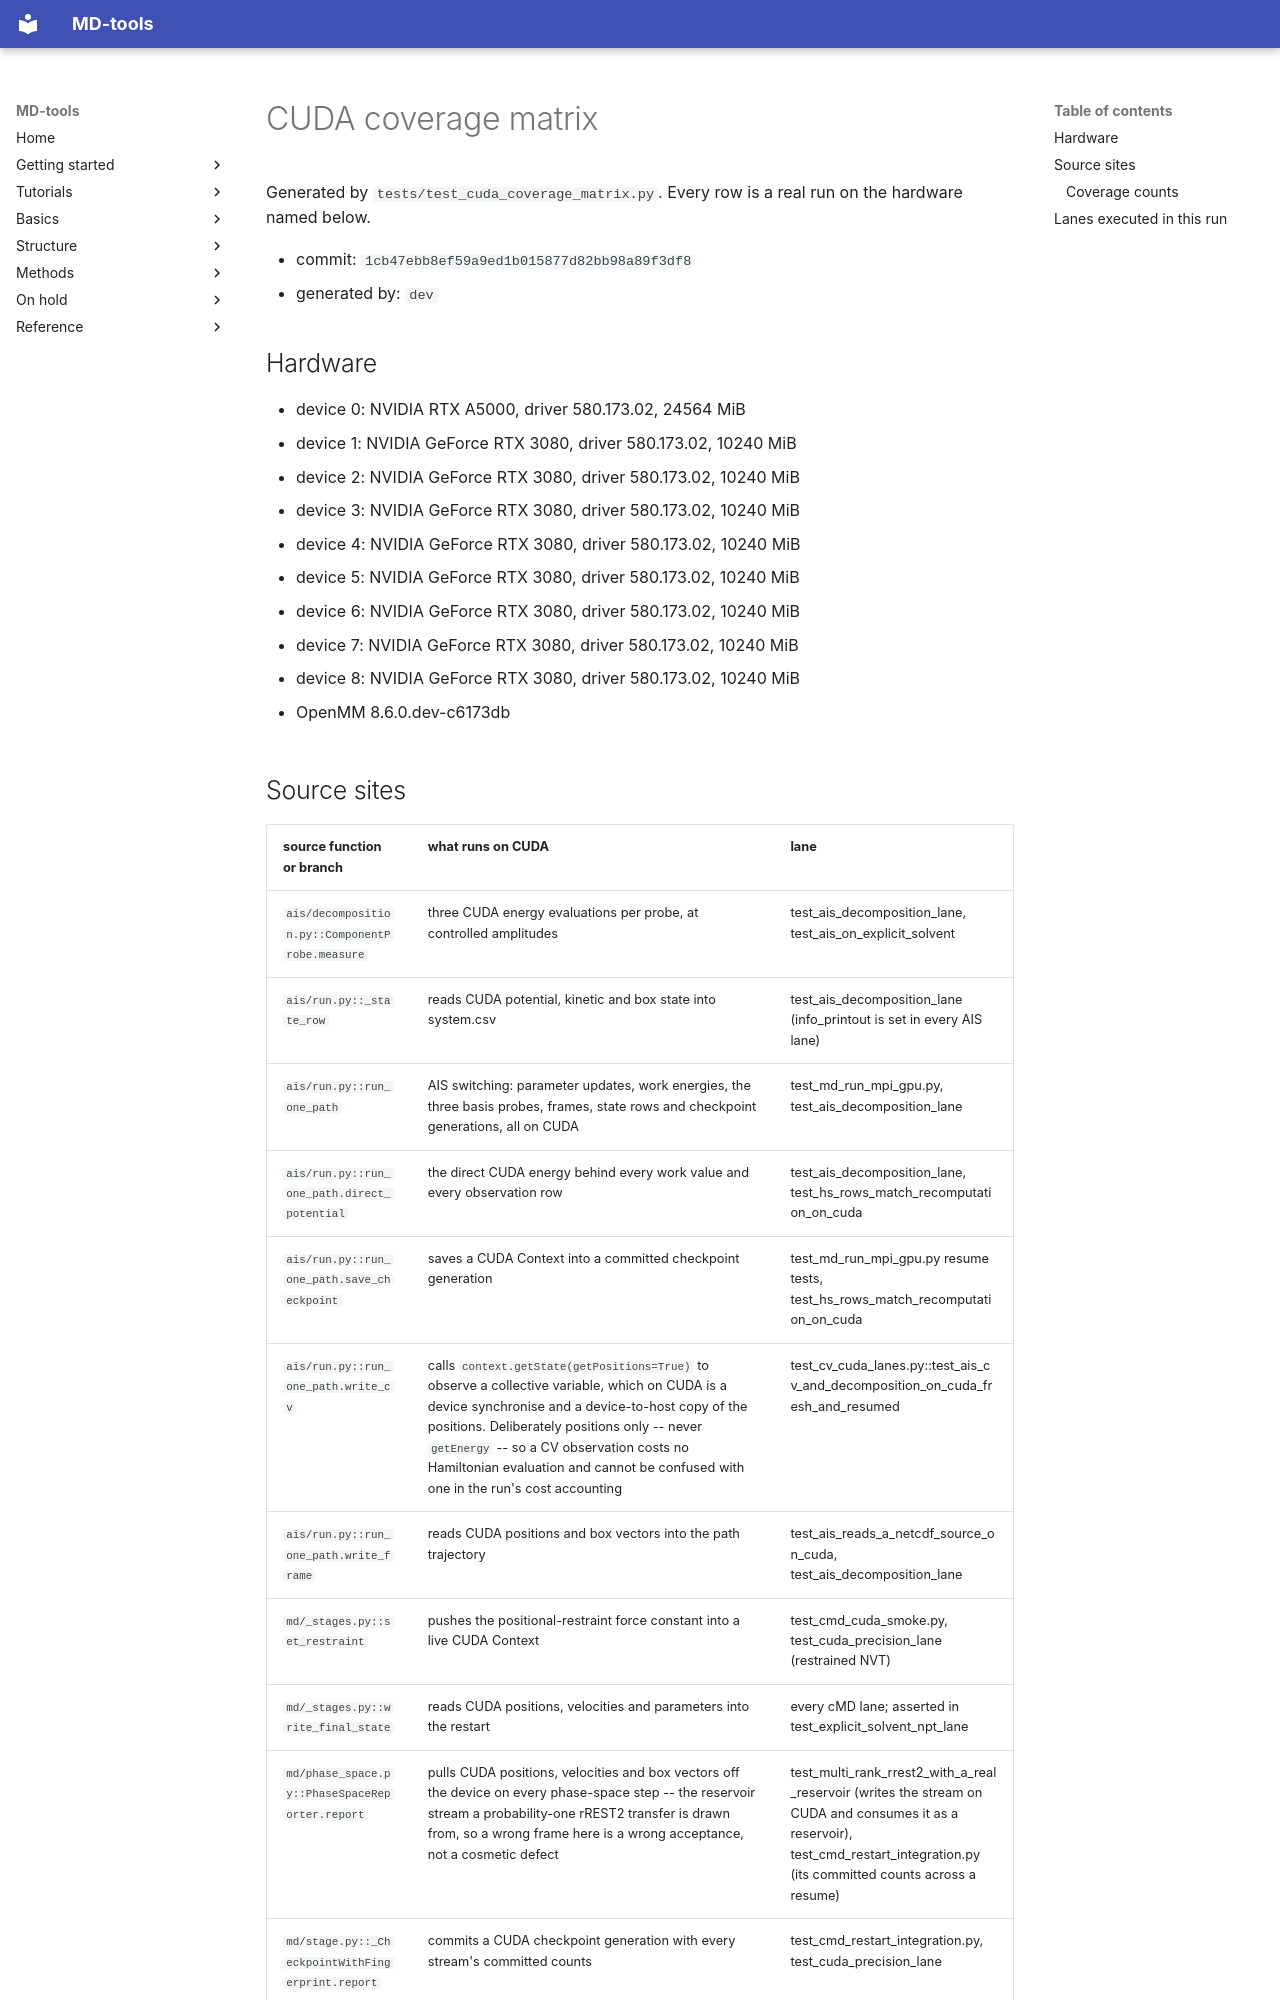

repository: csy0000/MD-tools · page: release-notes/cuda-coverage-matrix/index.html · generator: mkdocs

# CUDA coverage matrix

Generated by `tests/test_cuda_coverage_matrix.py`. Every row is a real run on the hardware named below.

* commit: `1cb47ebb8ef59a9ed1b015877d82bb98a89f3df8`
* generated by: `dev`

## Hardware

* device 0: NVIDIA RTX A5000, driver 580.173.02, 24564 MiB
* device 1: NVIDIA GeForce RTX 3080, driver 580.173.02, 10240 MiB
* device 2: NVIDIA GeForce RTX 3080, driver 580.173.02, 10240 MiB
* device 3: NVIDIA GeForce RTX 3080, driver 580.173.02, 10240 MiB
* device 4: NVIDIA GeForce RTX 3080, driver 580.173.02, 10240 MiB
* device 5: NVIDIA GeForce RTX 3080, driver 580.173.02, 10240 MiB
* device 6: NVIDIA GeForce RTX 3080, driver 580.173.02, 10240 MiB
* device 7: NVIDIA GeForce RTX 3080, driver 580.173.02, 10240 MiB
* device 8: NVIDIA GeForce RTX 3080, driver 580.173.02, 10240 MiB

* OpenMM 8.6.0.dev-c6173db
